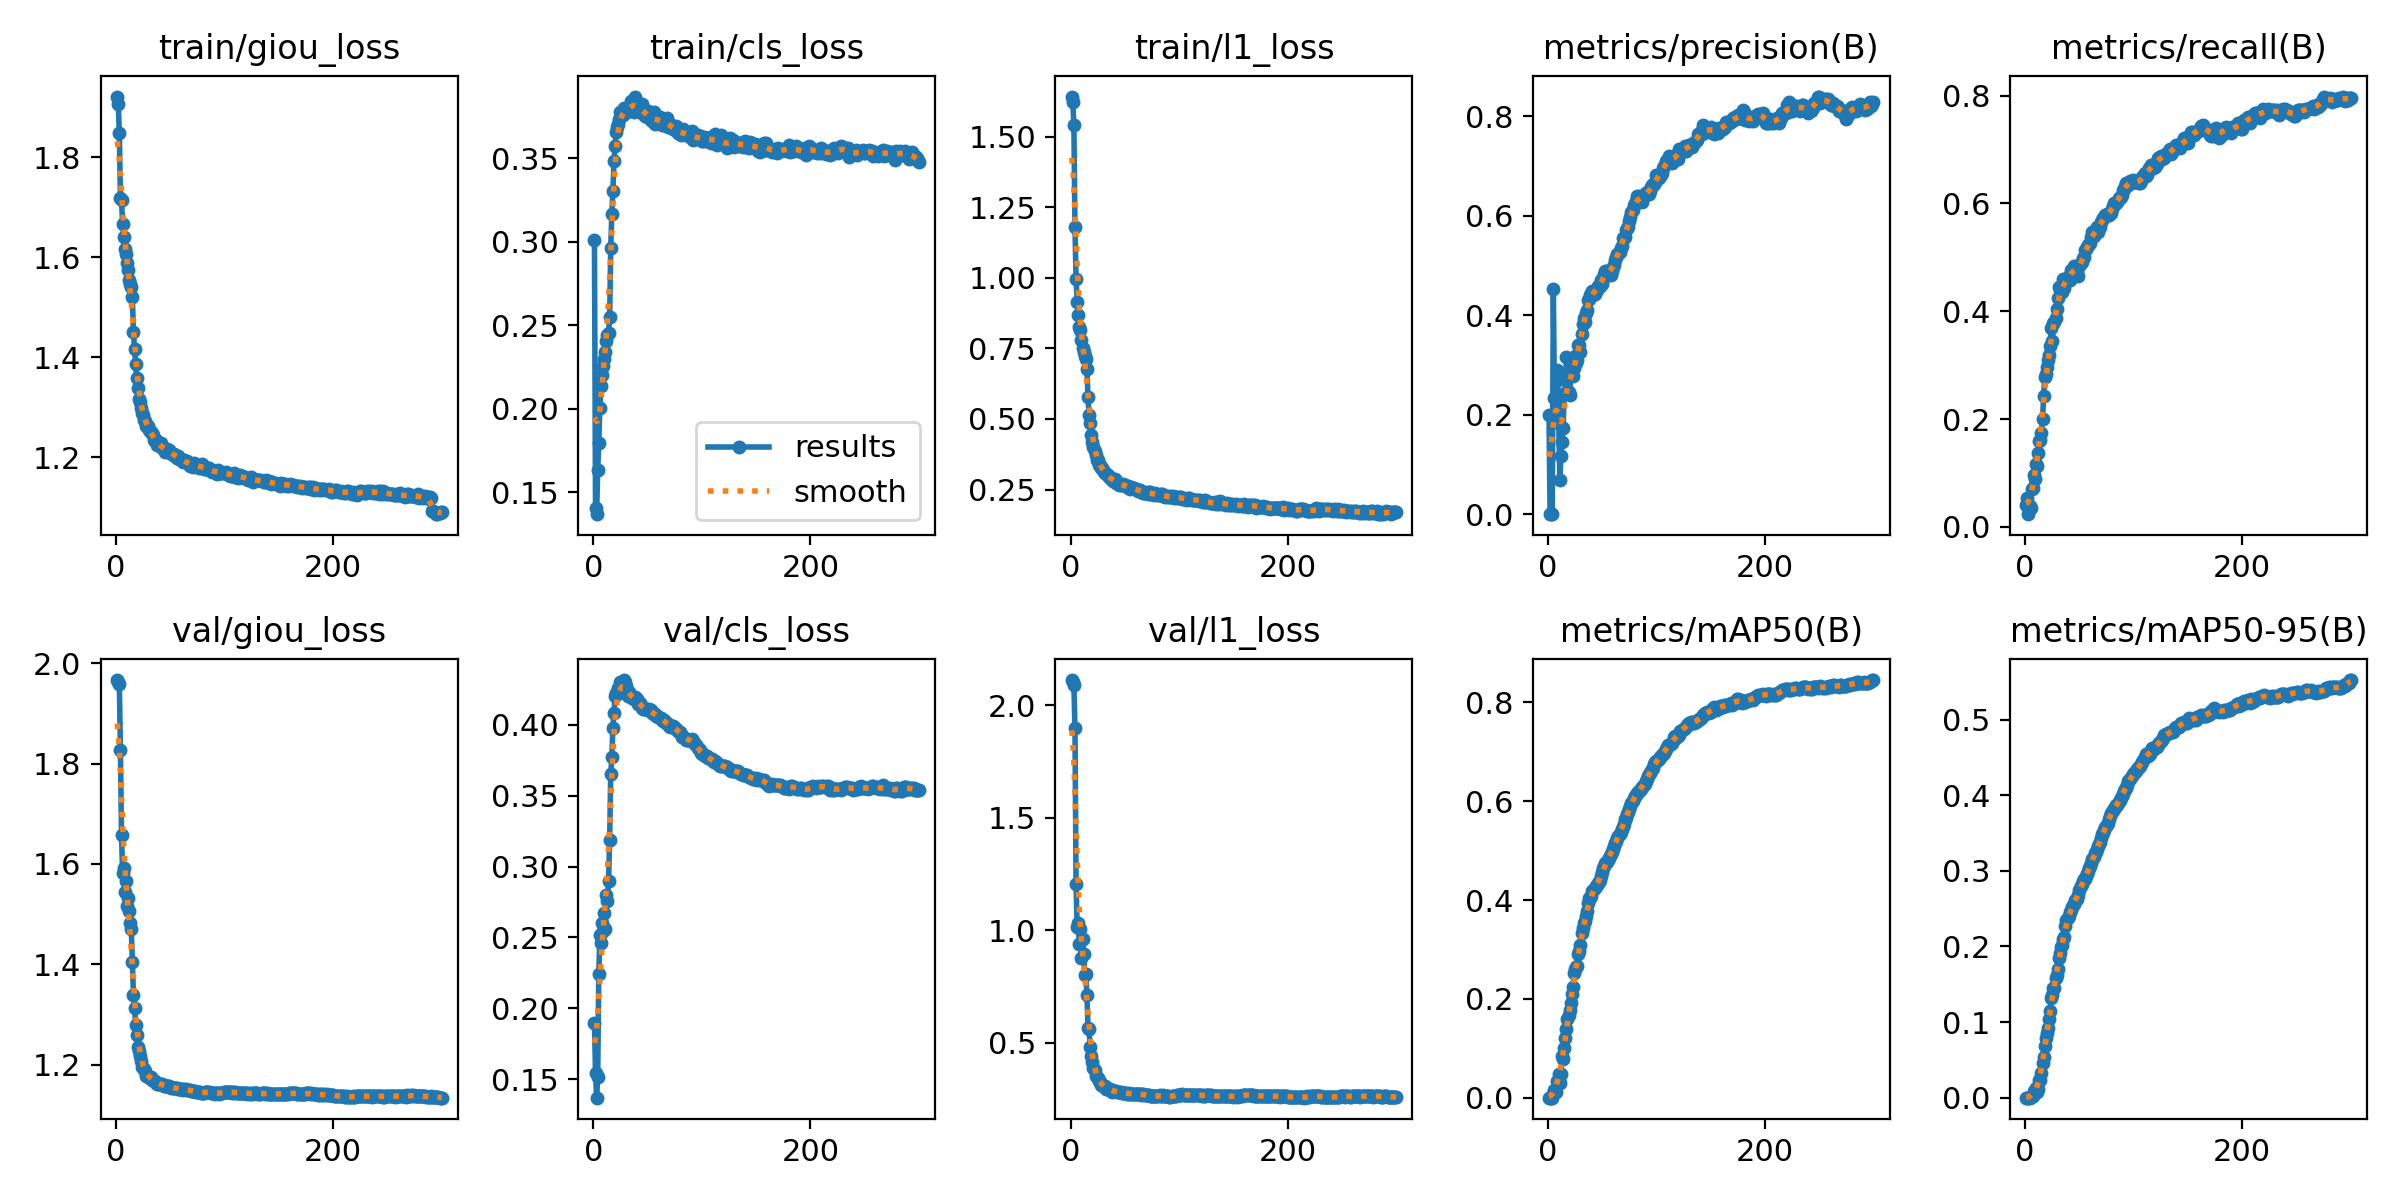

The table this chart was drawn from, first rows:
epoch, train/giou_loss, train/cls_loss, train/l1_loss, metrics/precision(B), metrics/recall(B), metrics/mAP50(B), metrics/mAP50-95(B), val/giou_loss, val/cls_loss, val/l1_loss, lr/pg0, lr/pg1, lr/pg2
1, 1.921, 0.301, 1.642, 0.2001, 0.0405, 8e-05, 2e-05, 1.966, 0.1897, 2.112, 0.08092, 1.91e-05, 1.91e-05
2, 1.906, 0.1408, 1.624, 0.00036, 0.05452, 0.00026, 6e-05, 1.963, 0.1544, 2.104, 0.06179, 3.825e-05, 3.825e-05
3, 1.847, 0.137, 1.54, 2e-05, 0.02373, 3e-05, 1e-05, 1.957, 0.1371, 2.091, 0.04266, 5.74e-05, 5.74e-05
4, 1.718, 0.1634, 1.179, 0.00037, 0.03871, 0.00036, 8e-05, 1.827, 0.1515, 1.897, 0.02353, 7.655e-05, 7.655e-05
5, 1.715, 0.1793, 0.9973, 0.4535, 0.03554, 0.00695, 0.00091, 1.658, 0.2244, 1.204, 0.004396, 9.57e-05, 9.57e-05
6, 1.667, 0.2006, 0.9141, 0.2345, 0.06963, 0.01466, 0.0027, 1.583, 0.2515, 1.016, 0.0001, 0.0001, 0.0001
7, 1.64, 0.2134, 0.8689, 0.2298, 0.07178, 0.0115, 0.00248, 1.591, 0.2463, 1.034, 0.0001, 0.0001, 0.0001
8, 1.616, 0.2201, 0.8272, 0.2892, 0.09663, 0.03448, 0.00823, 1.545, 0.26, 0.9381, 0.0001, 0.0001, 0.0001
9, 1.606, 0.2258, 0.8146, 0.2703, 0.08877, 0.0295, 0.00685, 1.567, 0.2545, 1.005, 0.0001, 0.0001, 0.0001
10, 1.589, 0.2299, 0.7782, 0.1839, 0.1169, 0.0475, 0.01242, 1.516, 0.2676, 0.876, 0.0001, 0.0001, 0.0001
11, 1.574, 0.234, 0.7516, 0.06922, 0.1137, 0.029, 0.00713, 1.532, 0.2561, 0.9619, 0.0001, 0.0001, 0.0001
12, 1.555, 0.2407, 0.7367, 0.1166, 0.1366, 0.04766, 0.01213, 1.507, 0.2796, 0.8927, 0.0001, 0.0001, 0.0001
13, 1.546, 0.2441, 0.7216, 0.1451, 0.1599, 0.08537, 0.02374, 1.483, 0.2757, 0.8014, 0.0001, 0.0001, 0.0001
14, 1.54, 0.2456, 0.7122, 0.1735, 0.1616, 0.07823, 0.02298, 1.47, 0.2896, 0.8038, 0.0001, 0.0001, 0.0001
15, 1.52, 0.255, 0.678, 0.2409, 0.1749, 0.09991, 0.0327, 1.406, 0.3187, 0.7123, 0.0001, 0.0001, 0.0001
16, 1.451, 0.2963, 0.5765, 0.2443, 0.1999, 0.121, 0.04568, 1.34, 0.3654, 0.5667, 0.0001, 0.0001, 0.0001
17, 1.416, 0.3169, 0.5138, 0.315, 0.2421, 0.1387, 0.05402, 1.312, 0.3769, 0.5589, 0.0001, 0.0001, 0.0001
18, 1.387, 0.3302, 0.4858, 0.274, 0.279, 0.1598, 0.06878, 1.28, 0.3978, 0.4793, 0.0001, 0.0001, 0.0001
19, 1.359, 0.3484, 0.444, 0.2447, 0.284, 0.1678, 0.07844, 1.259, 0.4083, 0.4415, 0.0001, 0.0001, 0.0001
20, 1.339, 0.357, 0.417, 0.2391, 0.2967, 0.1773, 0.08563, 1.236, 0.4204, 0.4147, 0.0001, 0.0001, 0.0001
21, 1.317, 0.3659, 0.4008, 0.2784, 0.309, 0.1917, 0.09223, 1.227, 0.4224, 0.3873, 0.0001, 0.0001, 0.0001
22, 1.311, 0.3688, 0.386, 0.2836, 0.3194, 0.2099, 0.1044, 1.218, 0.4219, 0.3776, 0.0001, 0.0001, 0.0001
23, 1.3, 0.3707, 0.3735, 0.277, 0.3351, 0.2235, 0.1147, 1.208, 0.4256, 0.3534, 0.0001, 0.0001, 0.0001
24, 1.289, 0.3733, 0.3538, 0.2937, 0.3689, 0.2533, 0.1322, 1.196, 0.4261, 0.3461, 0.0001, 0.0001, 0.0001
25, 1.284, 0.3778, 0.3534, 0.318, 0.3442, 0.2604, 0.1357, 1.194, 0.43, 0.3413, 0.0001, 0.0001, 0.0001
26, 1.274, 0.3767, 0.3384, 0.3034, 0.3783, 0.2644, 0.1449, 1.193, 0.4245, 0.3301, 0.0001, 0.0001, 0.0001
27, 1.274, 0.3761, 0.336, 0.3094, 0.3809, 0.2659, 0.1456, 1.188, 0.4277, 0.3254, 0.0001, 0.0001, 0.0001
28, 1.264, 0.3798, 0.3269, 0.3403, 0.3868, 0.2902, 0.1588, 1.178, 0.4315, 0.3132, 0.0001, 0.0001, 0.0001
29, 1.264, 0.3769, 0.3245, 0.341, 0.4037, 0.2972, 0.1629, 1.175, 0.4299, 0.3102, 0.0001, 0.0001, 0.0001
30, 1.256, 0.3785, 0.32, 0.326, 0.4255, 0.3091, 0.1698, 1.176, 0.4275, 0.3089, 0.0001, 0.0001, 0.0001
31, 1.252, 0.3799, 0.3121, 0.3626, 0.4446, 0.3328, 0.1851, 1.175, 0.4235, 0.3055, 0.0001, 0.0001, 0.0001
32, 1.25, 0.3785, 0.3088, 0.383, 0.4398, 0.3429, 0.1918, 1.176, 0.4201, 0.3062, 0.0001, 0.0001, 0.0001
33, 1.249, 0.3781, 0.3061, 0.3949, 0.437, 0.3525, 0.1992, 1.17, 0.4232, 0.2956, 0.0001, 0.0001, 0.0001
34, 1.244, 0.3797, 0.3001, 0.3873, 0.4363, 0.3581, 0.2024, 1.17, 0.4199, 0.2956, 0.0001, 0.0001, 0.0001
35, 1.234, 0.3845, 0.2935, 0.4042, 0.4605, 0.3685, 0.2102, 1.168, 0.4199, 0.2948, 0.0001, 0.0001, 0.0001
36, 1.233, 0.3832, 0.2902, 0.4107, 0.443, 0.3778, 0.2126, 1.167, 0.419, 0.2925, 0.0001, 0.0001, 0.0001
37, 1.235, 0.3776, 0.2906, 0.4301, 0.4584, 0.3931, 0.2271, 1.165, 0.4183, 0.2872, 0.0001, 0.0001, 0.0001
38, 1.225, 0.3869, 0.2825, 0.4333, 0.4607, 0.4031, 0.2351, 1.163, 0.4193, 0.283, 0.0001, 0.0001, 0.0001
39, 1.228, 0.382, 0.2815, 0.4403, 0.4633, 0.4046, 0.2372, 1.163, 0.4186, 0.284, 0.0001, 0.0001, 0.0001
40, 1.226, 0.3815, 0.2819, 0.4448, 0.4572, 0.408, 0.24, 1.161, 0.418, 0.2838, 0.0001, 0.0001, 0.0001
41, 1.228, 0.3786, 0.2873, 0.4487, 0.4587, 0.4174, 0.2463, 1.162, 0.4149, 0.2858, 0.0001, 0.0001, 0.0001
42, 1.219, 0.382, 0.2743, 0.4407, 0.4764, 0.4211, 0.2484, 1.161, 0.4146, 0.2834, 0.0001, 0.0001, 0.0001
43, 1.22, 0.3777, 0.2784, 0.4434, 0.475, 0.4242, 0.2529, 1.159, 0.415, 0.2814, 0.0001, 0.0001, 0.0001
44, 1.22, 0.3785, 0.2732, 0.4514, 0.4762, 0.4287, 0.2552, 1.159, 0.4137, 0.2802, 0.0001, 0.0001, 0.0001
45, 1.211, 0.3827, 0.2657, 0.4501, 0.4835, 0.4308, 0.2568, 1.159, 0.412, 0.2803, 0.0001, 0.0001, 0.0001
46, 1.213, 0.3783, 0.2667, 0.4577, 0.4786, 0.4351, 0.261, 1.159, 0.411, 0.2822, 0.0001, 0.0001, 0.0001
47, 1.218, 0.3759, 0.2667, 0.4576, 0.4792, 0.4359, 0.2619, 1.158, 0.4112, 0.2786, 0.0001, 0.0001, 0.0001
48, 1.213, 0.3754, 0.2702, 0.4583, 0.4714, 0.4395, 0.263, 1.158, 0.4112, 0.2777, 0.0001, 0.0001, 0.0001
49, 1.214, 0.3749, 0.2671, 0.4715, 0.4663, 0.4479, 0.2679, 1.157, 0.4109, 0.278, 0.0001, 0.0001, 0.0001
50, 1.209, 0.3785, 0.2661, 0.4633, 0.4849, 0.4575, 0.2745, 1.157, 0.4103, 0.2778, 0.0001, 0.0001, 0.0001
51, 1.209, 0.3757, 0.2613, 0.4728, 0.4891, 0.4648, 0.2794, 1.155, 0.4113, 0.2749, 0.0001, 0.0001, 0.0001
52, 1.206, 0.3752, 0.2581, 0.482, 0.4909, 0.4694, 0.2825, 1.155, 0.4102, 0.2737, 0.0001, 0.0001, 0.0001
53, 1.207, 0.3729, 0.2613, 0.489, 0.498, 0.4746, 0.2863, 1.154, 0.41, 0.2743, 0.0001, 0.0001, 0.0001
54, 1.204, 0.3721, 0.2539, 0.4888, 0.5, 0.4772, 0.2891, 1.154, 0.4086, 0.2747, 0.0001, 0.0001, 0.0001
55, 1.202, 0.3722, 0.2535, 0.4892, 0.5139, 0.4803, 0.2896, 1.154, 0.408, 0.2731, 0.0001, 0.0001, 0.0001
56, 1.199, 0.3779, 0.2591, 0.4846, 0.515, 0.4845, 0.2928, 1.153, 0.4076, 0.2734, 0.0001, 0.0001, 0.0001
57, 1.202, 0.3704, 0.2561, 0.482, 0.5184, 0.4885, 0.2953, 1.153, 0.4075, 0.2725, 0.0001, 0.0001, 0.0001
58, 1.197, 0.3735, 0.2544, 0.4816, 0.5222, 0.4929, 0.2994, 1.152, 0.4063, 0.2732, 0.0001, 0.0001, 0.0001
59, 1.198, 0.3726, 0.2504, 0.4894, 0.5249, 0.4981, 0.3032, 1.151, 0.4062, 0.2728, 0.0001, 0.0001, 0.0001
60, 1.196, 0.3719, 0.2532, 0.4969, 0.5264, 0.5023, 0.3063, 1.151, 0.4057, 0.273, 0.0001, 0.0001, 0.0001
... 240 more rows
